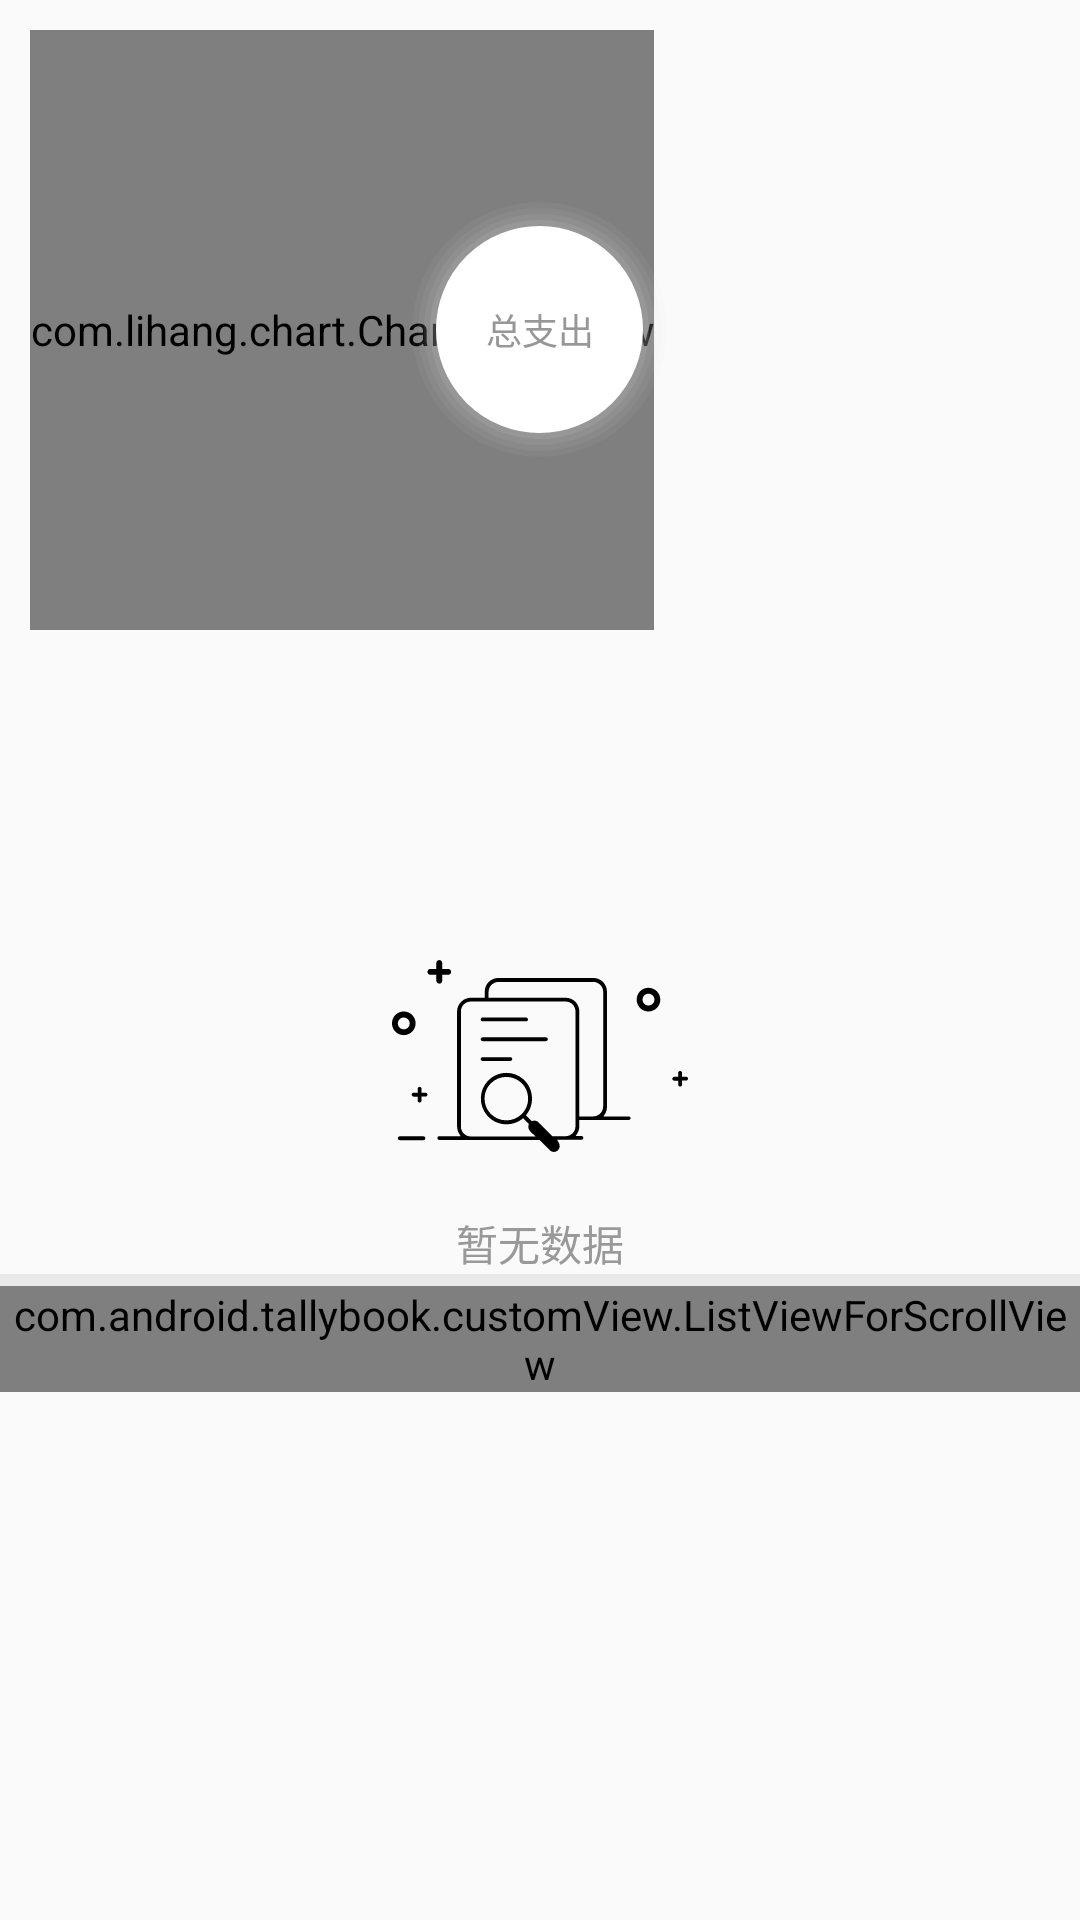

Write the Android layout XML for this screen, with the resource values it uses.
<!-- AndroidManifest.xml: application theme AppTheme -->
<!-- res/layout/fragment_exprenses.xml -->
<?xml version="1.0" encoding="utf-8"?>
<LinearLayout xmlns:android="http://schemas.android.com/apk/res/android"
    android:layout_width="match_parent"
    android:layout_height="match_parent"
    xmlns:app="http://schemas.android.com/apk/res-auto"
    android:background="@drawable/layout_round_no"
    android:orientation="vertical">
    <LinearLayout
        android:layout_width="match_parent"
        android:layout_height="match_parent"
        android:orientation="vertical"
        android:background="@drawable/layout_round_no">
        <RelativeLayout
            android:layout_width="match_parent"
            android:layout_height="wrap_content"
            android:id="@+id/fexp_rl_sta">
            <com.lihang.chart.ChartCircleView
                android:id="@+id/fexp_ccv"
                android:layout_width="wrap_content"
                android:layout_height="200dp"
                app:cv_textSize="10sp"
                app:cv_rate="0.58"
                android:layout_margin="@dimen/dp10"
                />
            <View
                android:layout_width="@dimen/dp85"
                android:layout_height="@dimen/dp85"
                android:background="@drawable/round_white"
                android:layout_centerInParent="true"
                />
            <TextView
                android:layout_width="wrap_content"
                android:layout_height="wrap_content"
                android:text="@string/total_exp"
                android:layout_centerInParent="true"
                android:textColor="@color/gray_in"
                android:textSize="12sp"/>
        </RelativeLayout>
        <LinearLayout
            android:layout_width="match_parent"
            android:layout_height="wrap_content"
            android:gravity="center"
            android:id="@+id/fexp_ll_nodata"
            android:orientation="vertical">
            <ImageView
                android:layout_width="wrap_content"
                android:layout_height="wrap_content"
                android:src="@drawable/ic_nodata"
                android:layout_marginTop="@dimen/dp100"/>
            <TextView
                android:layout_width="wrap_content"
                android:layout_height="wrap_content"
                android:text="@string/nodata"
                android:textColor="#999"
                android:layout_marginTop="@dimen/dp20"/>
        </LinearLayout>
        <View
            android:layout_width="match_parent"
            android:layout_height="@dimen/dp4"
            android:background="#60CCCCCC"
            android:id="@+id/fexp_v_line"
            />
        <com.android.tallybook.customView.ListViewForScrollView
            android:layout_width="match_parent"
            android:layout_height="wrap_content"
            android:id="@+id/fexp_lfs"
            android:divider="#eee"
            android:dividerHeight="0.5dp"/>
    </LinearLayout>
</LinearLayout>
<!-- resources referenced by this layout -->
<resources>
  <color name="gray_in">#979797</color>
  <dimen name="dp10">10dp</dimen>
  <dimen name="dp100">100dp</dimen>
  <dimen name="dp20">20dp</dimen>
  <dimen name="dp4">4dp</dimen>
  <dimen name="dp85">85dp</dimen>
  <!-- drawable ic_nodata: vector/xml drawable (drawable, 4775 chars, omitted) -->
  <!-- drawable round_white (drawable) -->
  <?xml version="1.0" encoding="utf-8"?>
  <layer-list xmlns:android="http://schemas.android.com/apk/res/android">
  
      <item>
          <shape android:shape="oval">
              <padding
                  android:bottom="2dp"
                  android:left="2dp"
                  android:right="2dp"
                  android:top="2dp" />
              <solid android:color="#0DCCCCCC" />
              <corners android:radius="40dp" />
          </shape>
      </item>
      <item>
          <shape android:shape="oval">
              <padding
                  android:bottom="2dp"
                  android:left="2dp"
                  android:right="2dp"
                  android:top="2dp" />
              <solid android:color="#10CCCCCC" />
              <corners android:radius="40dp" />
          </shape>
      </item>
      <item>
          <shape android:shape="oval">
              <padding
                  android:bottom="2dp"
                  android:left="2dp"
                  android:right="2dp"
                  android:top="2dp" />
              <solid android:color="#15CCCCCC" />
              <corners android:radius="40dp" />
          </shape>
      </item>
      <item>
          <shape android:shape="oval">
              <padding
                  android:bottom="2dp"
                  android:left="2dp"
                  android:right="2dp"
                  android:top="2dp" />
              <solid android:color="#20CCCCCC" />
              <corners android:radius="40dp" />
          </shape>
      </item>
      <item>
          <shape android:shape="oval">
              <solid android:color="#FFFFFF" />
              <corners android:radius="@dimen/dp100" />
              <stroke android:width="@dimen/dp1"
                  android:color="#fff"/>
          </shape>
      </item>
  </layer-list>
  <string name="nodata">暂无数据</string>
  <string name="total_exp">总支出</string>
  <style name="AppTheme" parent="Theme.AppCompat.Light.NoActionBar">
          
          <item name="windowActionBar">false</item>
          <item name="windowNoTitle">true</item>
          
          <item name="colorPrimary">#00a6e4</item>
  
          <item name="colorSecondary">@color/teal_200</item>
  
      </style>
  <dimen name="dp1">1dp</dimen>
  <color name="teal_200">#FF03DAC5</color>
</resources>
